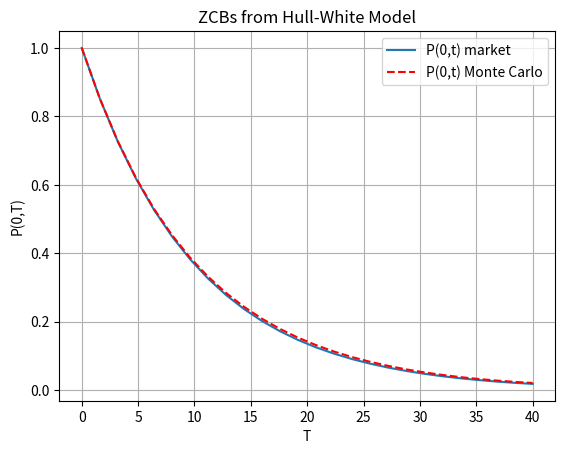

The script that saved this image:
#%%
"""
Created on July 12 2021
Hull-White Model, Simulation of the Model

[redacted]
The course is based on the book “Mathematical Modeling and Computation
in Finance: With Exercises and Python and MATLAB Computer Codes”,
[redacted]
[redacted]
"""

import numpy as np
import matplotlib.pyplot as plt

def f0T(t,P0T):
    # time-step needed for differentiation
    dt = 0.01    
    expr = - (np.log(P0T(t+dt))-np.log(P0T(t-dt)))/(2*dt)
    return expr


def HW_theta(lambd,eta,P0T):
    dt = 0.01    
    theta = lambda t: 1.0/lambd * (f0T(t+dt,P0T)-f0T(t-dt,P0T))/(2.0*dt) + f0T(t,P0T) + eta*eta/(2.0*lambd*lambd)*(1.0-np.exp(-2.0*lambd*t))
    #print("CHANGED THETA")
    return theta#lambda t: 0.1+t-t
    

def GeneratePathsHWEuler(NoOfPaths,NoOfSteps,T,P0T, lambd, eta):    
    
    # Initial interest rate is a forward rate at time t->0
    r0 = f0T(0.01,P0T)  
    theta = lambda t: 1.0/lambd * (f0T(t+dt,P0T)-f0T(t-dt,P0T))/(2.0*dt) + f0T(t,P0T) + eta*eta/(2.0*lambd*lambd)*(1.0-np.exp(-2.0*lambd*t))      
    
    #theta = lambda t: 0.1 +t -t
    #print("changed theta")
    
    Z = np.random.normal(0.0,1.0,[NoOfPaths,NoOfSteps])
    W = np.zeros([NoOfPaths, NoOfSteps+1])
    R = np.zeros([NoOfPaths, NoOfSteps+1])
    M = np.zeros([NoOfPaths, NoOfSteps+1])
    M[:,0]= 1.0
    R[:,0]= r0
    time = np.zeros([NoOfSteps+1])
        
    dt = T / float(NoOfSteps)
    for i in range(0,NoOfSteps):
        # making sure that samples from normal have mean 0 and variance 1
        if NoOfPaths > 1:
            Z[:,i] = (Z[:,i] - np.mean(Z[:,i])) / np.std(Z[:,i])
        W[:,i+1] = W[:,i] + np.power(dt, 0.5)*Z[:,i]
        R[:,i+1] = R[:,i] + lambd*(theta(time[i]) - R[:,i]) * dt + eta* (W[:,i+1]-W[:,i])
        M[:,i+1] = M[:,i] * np.exp((R[:,i+1]+R[:,i])*0.5*dt)
        time[i+1] = time[i] +dt
        
    # Outputs
    paths = {"time":time,"R":R,"M":M}
    return paths




def mainCalculation():
    NoOfPaths = 25000
    NoOfSteps = 25
       
    lambd = 0.02
    eta   = 0.02

    # We define a ZCB curve (obtained from the market)
    P0T = lambda T: np.exp(-0.1*T)
       
    # In this experiment we compare ZCB from the Market and Monte Carlo
    "Monte Carlo part"   
    T = 40
    paths= GeneratePathsHWEuler(NoOfPaths,NoOfSteps,T,P0T, lambd, eta)
    M = paths["M"]
    ti = paths["time"]
    #dt = timeGrid[1]-timeGrid[0]
    
    # Here we compare the price of an option on a ZCB from Monte Carlo the Market  
    P_tMC = np.zeros([NoOfSteps+1])
    for i in range(0,NoOfSteps+1):
        P_tMC[i] = np.mean(1.0/M[:,i])
  

    plt.figure(1)
    plt.grid()
    plt.xlabel('T')
    plt.ylabel('P(0,T)')
    plt.plot(ti,P0T(ti))
    plt.plot(ti,P_tMC,'--r')
    plt.legend(['P(0,t) market','P(0,t) Monte Carlo'])
    plt.title('ZCBs from Hull-White Model')
    
mainCalculation()